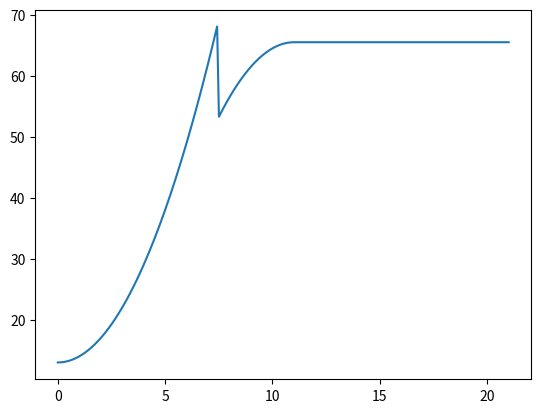

Here is the Python script that generated this plot:
import matplotlib.pyplot as plt
import numpy as np


class RampTrj:
    def __init__(self, x0, vel0, vel1, vel_max, acc, t_dur):
        self.x0 = x0
        self.vel0 = vel0
        self.vel1 = vel1
        self.vel_max = vel_max
        self.acc = acc
        self.t_dur = t_dur
        self.t0 = (vel_max - vel0) / acc
        self.t1 = t_dur - (vel_max - vel1) / acc  # todo change vel_max if t0 > t1

    def at(self, t):
        x = self.x0 \
                + self.vel0 * self.t0 + 0.5 * self.acc * self.t0 ** 2 \
                + self.vel_max * (self.t1 - self.t0) \
                + self.vel_max * (self.t_dur - self.t1) \
                - 0.5 * self.acc * (self.t_dur - self.t1) ** 2
        if t < self.t0:
            x = self.x0 + self.vel0 * t + 0.5 * self.acc * t ** 2
        elif t < self.t1:
            x = self.x0 \
                + self.vel0 * self.t0 + 0.5 * self.acc * self.t0 ** 2 \
                + self.vel_max * (t - self.t0)
        elif t < self.t_dur:
            x = self.x0 \
                + self.vel0 * self.t0 + 0.5 * self.acc * self.t0 ** 2 \
                + self.vel_max * (self.t1 - self.t0) \
                + self.vel_max * (t - self.t1) \
                - 0.5 * self.acc * (t - self.t1) ** 2
        return x

    def sample(self, time: np.ndarray):
        xs = []
        for t in time:
            xs.append(self.at(t))
        return np.array(xs)


def ramp_time(x0, x1, vel0, vel1, vel_max, acc):
    delta_t0 = (vel_max - vel0) / acc
    delta_t1 = (vel_max - vel1) / acc
    delta_t_plato = 15

    def f(t):
        return vel0 * delta_t0 + 0.5 * acc * delta_t0 ** 2 + delta_t_plato * vel_max - vel1 * delta_t1 + 0.5 * acc * delta_t1 ** 2


def main():
    x0 = 13.0
    vel0 = 0.0
    vel1 = 0.0
    vel_max = 15.0
    acc = 2.0
    t_dur = 11.0
    trj = RampTrj(x0, vel0, vel1, vel_max, acc, t_dur)
    time = np.linspace(0.0, t_dur + 10, 250)
    plt.plot(time, trj.sample(time))
    plt.show()


if __name__ == '__main__':
    main()
